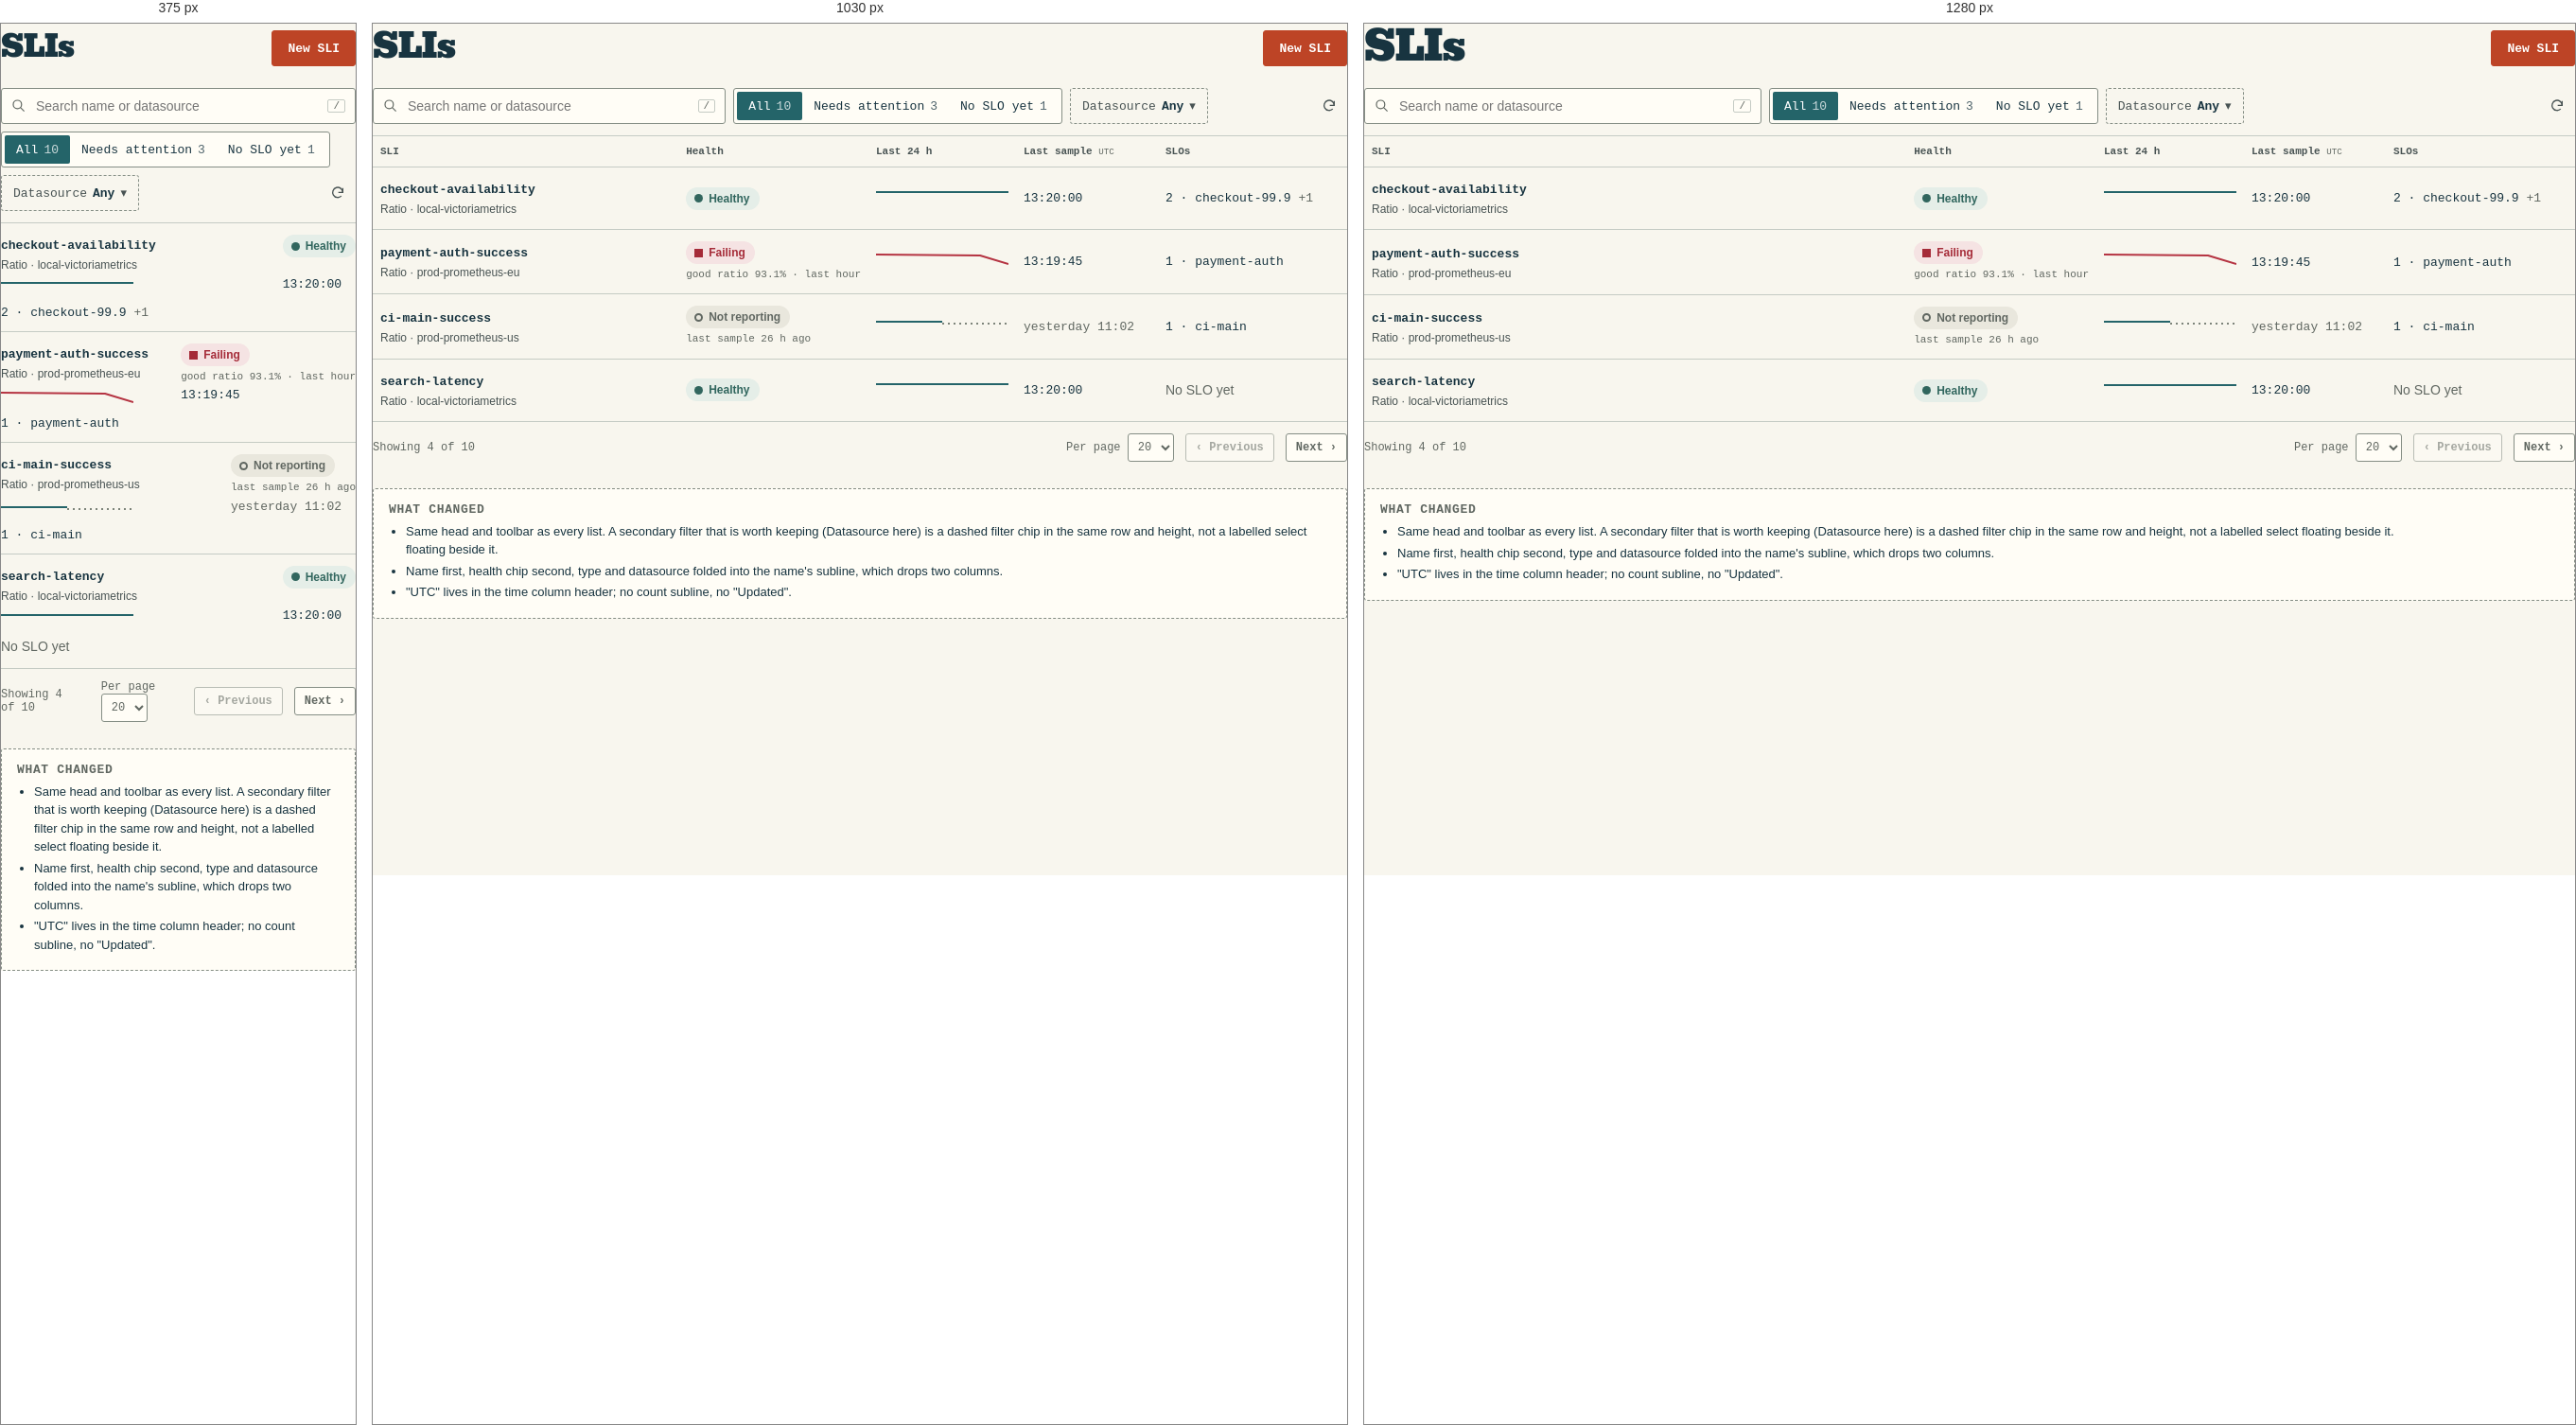
Rendered at 375 px, 1030 px and 1280 px, left to right.

<!-- file: sli-list.html -->
<!doctype html><html lang="en"><head><meta charset="utf-8"><title>Proposal · SLIs</title><link rel="stylesheet" href="../mock.css"><link rel="stylesheet" href="proposal.css"></head>
<body data-current="slis"><main>
<div class="p-head">
  <h1>SLIs</h1>
  <span class="spacer"></span>
  <div class="actions"><button class="btn primary">New SLI</button></div>
</div>

<div class="p-toolbar">
  <label class="search"><svg viewBox="0 0 20 20"><circle cx="8" cy="8" r="5.5"/><path d="m12 12 5 5"/></svg><input placeholder="Search name or datasource"><kbd>/</kbd></label>
  <span class="seg"><button aria-pressed="true">All <span class="n">10</span></button><button>Needs attention <span class="n">3</span></button><button>No SLO yet <span class="n">1</span></button></span>
  <button class="p-filter">Datasource <b>Any</b> ▾</button>
  <span class="spacer"></span>
  <button class="p-refresh" title="Refresh · last refreshed 13:20:11 UTC" aria-label="Refresh SLIs"><svg viewBox="0 0 24 24"><path d="M20 11a8 8 0 1 0-2.3 5.7"/><path d="M20 4v7h-7"/></svg></button>
</div>

<table class="tbl responsive">
  <thead><tr><th>SLI</th><th style="width:200px">Health</th><th style="width:150px">Last 24 h</th><th style="width:150px">Last sample <small>UTC</small></th><th style="width:200px">SLOs</th></tr></thead>
  <tbody>
    <tr><td><a class="rowname" href="#">checkout-availability</a><span class="desc">Ratio · local-victoriametrics</span></td><td><span class="hc good"><i></i>Healthy</span></td><td><svg viewBox="0 0 140 20" width="140" height="20"><path class="line" d="M0,6 L140,6"/></svg></td><td class="mono">13:20:00</td><td class="mono">2 · <a href="#">checkout-99.9</a> <span class="muted">+1</span></td></tr>
    <tr><td><a class="rowname" href="#">payment-auth-success</a><span class="desc">Ratio · prod-prometheus-eu</span></td><td><span class="hc crit"><i></i>Failing</span><span class="hc-reason">good ratio 93.1% · last hour</span></td><td><svg viewBox="0 0 140 20" width="140" height="20"><path class="line crit" d="M0,5 L110,6 L140,15"/></svg></td><td class="mono">13:19:45</td><td class="mono">1 · <a href="#">payment-auth</a></td></tr>
    <tr><td><a class="rowname" href="#">ci-main-success</a><span class="desc">Ratio · prod-prometheus-us</span></td><td><span class="hc stale"><i></i>Not reporting</span><span class="hc-reason">last sample 26 h ago</span></td><td><svg viewBox="0 0 140 20" width="140" height="20"><path class="gap" d="M70,10 L140,10"/><path class="line" d="M0,8 L70,8"/></svg></td><td class="mono muted">yesterday 11:02</td><td class="mono">1 · <a href="#">ci-main</a></td></tr>
    <tr><td><a class="rowname" href="#">search-latency</a><span class="desc">Ratio · local-victoriametrics</span></td><td><span class="hc good"><i></i>Healthy</span></td><td><svg viewBox="0 0 140 20" width="140" height="20"><path class="line" d="M0,7 L140,7"/></svg></td><td class="mono">13:20:00</td><td class="muted">No SLO yet</td></tr>
  </tbody>
</table>
<div class="pager" style="margin-top:12px"><span>Showing 4 of 10</span><span class="spacer"></span><label>Per page <select><option>20</option><option>10</option></select></label><button class="btn sm" disabled>‹ Previous</button><button class="btn sm">Next ›</button></div>

<div class="anno"><h3>What changed</h3><ul>
<li>Same head and toolbar as every list. A secondary filter that is worth keeping (Datasource here) is a dashed filter chip in the same row and height, not a labelled select floating beside it.</li>
<li>Name first, health chip second, type and datasource folded into the name's subline, which drops two columns.</li>
<li>"UTC" lives in the time column header; no count subline, no "Updated".</li>
</ul></div>
</main><script src="../mock.js"></script></body></html>


/* @media block from mock.css */
@media (max-width: 1200px) { .band { grid-template-columns:220px minmax(0,1fr); } .band-facts { grid-column:1 / -1; } }

/* @media block from mock.css */
@media (max-width: 860px) { .band { grid-template-columns:1fr; } .band-facts { grid-template-columns:repeat(2,minmax(0,1fr)); } }

/* @media block from mock.css */
@media (max-width: 860px) { .defgrid { grid-template-columns:1fr; } .defgrid .span2 { grid-column:auto; } }

/* @media block from mock.css */
@media (max-width: 860px) { .dscards { grid-template-columns:1fr; } }

/* @media block from mock.css */
@media (max-width: 860px) { .qgrid { grid-template-columns:1fr; } .section > header { flex-wrap:wrap; } }

/* @media block from mock.css */
@media (max-width:860px) { .beat { width:100%; } }

/* @media block from mock.css */
@media (max-width:860px){ .authfields { grid-template-columns:1fr; } }

/* @media block from mock.css */
@media (max-width: 860px) {
  :root { --card-inset:14px; }
  .shell { grid-template-columns:1fr; }
  html, body { overflow-x:hidden; max-width:100vw; }
  .main { overflow-x:hidden; }
  .tile { grid-template-columns:1fr; padding:10px 12px; }
  .tile .big { grid-row:auto; }
  .tile .lbl { font-size:12px; }
  .group > header .sort { display:none; }
  .group > header small { flex-basis:100%; }
  .card > header .tools { margin-left:0; flex-basis:100%; flex-wrap:wrap; }
  .sidebar { display:none; }
  .mobile-head { display:flex; align-items:center; justify-content:space-between; padding:12px 16px; border-bottom:1px solid var(--border); background:var(--surface); }
  .mobile-head .btn { height:34px; }
  .main { padding:16px 14px 40px; }
  .page-head h1 { font-size:32px; }
  .toolbar .search { max-width:none; flex-basis:100%; }
  .triage { grid-template-columns:repeat(3,minmax(0,1fr)); }
  .triage .tile.info { grid-column:1 / -1; }
  .tile .big { font-size:24px; }
  .tile .why { display:none; }
  .cols { display:none; }
  .row { grid-template-columns:minmax(0,1fr) 92px; gap:6px 12px; padding:12px 0; }
  .row .c-st { grid-column:1; grid-row:1; }
  .row .c-name { grid-column:1; grid-row:2; }
  .row .c-obj { grid-column:1; grid-row:3; }
  .row .c-spark { grid-column:1; grid-row:4; }
  .row .c-rem { grid-column:2; grid-row:1 / span 2; }
  .row .c-burn { grid-column:2; grid-row:3; }
  .row .c-exh { grid-column:2; grid-row:4; }
  .row .chev { display:none; }
  .row .r { text-align:right; }
  .cols2 { grid-template-columns:1fr; }
  .rail { position:static; }
  .order-first { order:-1; }
  .lanes { grid-template-columns:1fr; }
  .lane-label { border-bottom:0; padding:14px 14px 0; display:grid; grid-template-columns:1fr auto; align-items:end; }
  .lane-label .tools { grid-column:2; grid-row:1 / span 3; margin:0; }
  .lane-plot { padding:6px 10px 10px; }
  .grid2, .grid3, .cards3, .budget, .sumtiles { grid-template-columns:1fr; }
  .form { max-width:none; }
  .tbl.responsive thead { display:none; }
  .tbl.responsive tr { display:grid; grid-template-columns:1fr auto; gap:4px 12px; padding:12px 0; border-bottom:1px solid var(--border); }
  .tbl.responsive td { display:block; padding:0; border:0; }
  .tbl.responsive td.full { grid-column:1 / -1; }
  .tbl.responsive td.hide-m { display:none; }
  .tbl.responsive td[data-l]::before { content:attr(data-l); display:block; font:10px var(--mono); color:var(--text-3); text-transform:uppercase; letter-spacing:.06em; }
  .tbl.responsive td.num { text-align:left; }
  .detail-head .actions { margin-left:0; flex-basis:100%; }
  .evplot .chip, .evplot .lbl { display:none; }
  .evplot .tick { width:3px; margin-left:-1px; background:var(--accent); }
  .evplot .bar.crit { min-width:6px; }
}